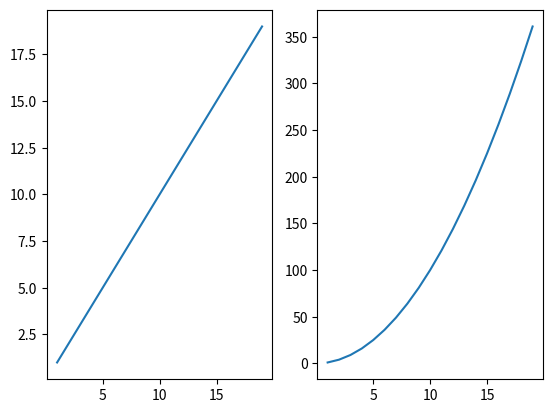

Here is the Python script that generated this plot:
#!/bin/env  python
# coding=utf-8
import matplotlib.pyplot as plt
import numpy as np

a=np.arange(1,20)
print(a)
plt.figure()
plt.subplot(121)
plt.plot(a,a)
plt.subplot(122)
plt.plot(a,a*a)




plt.show()